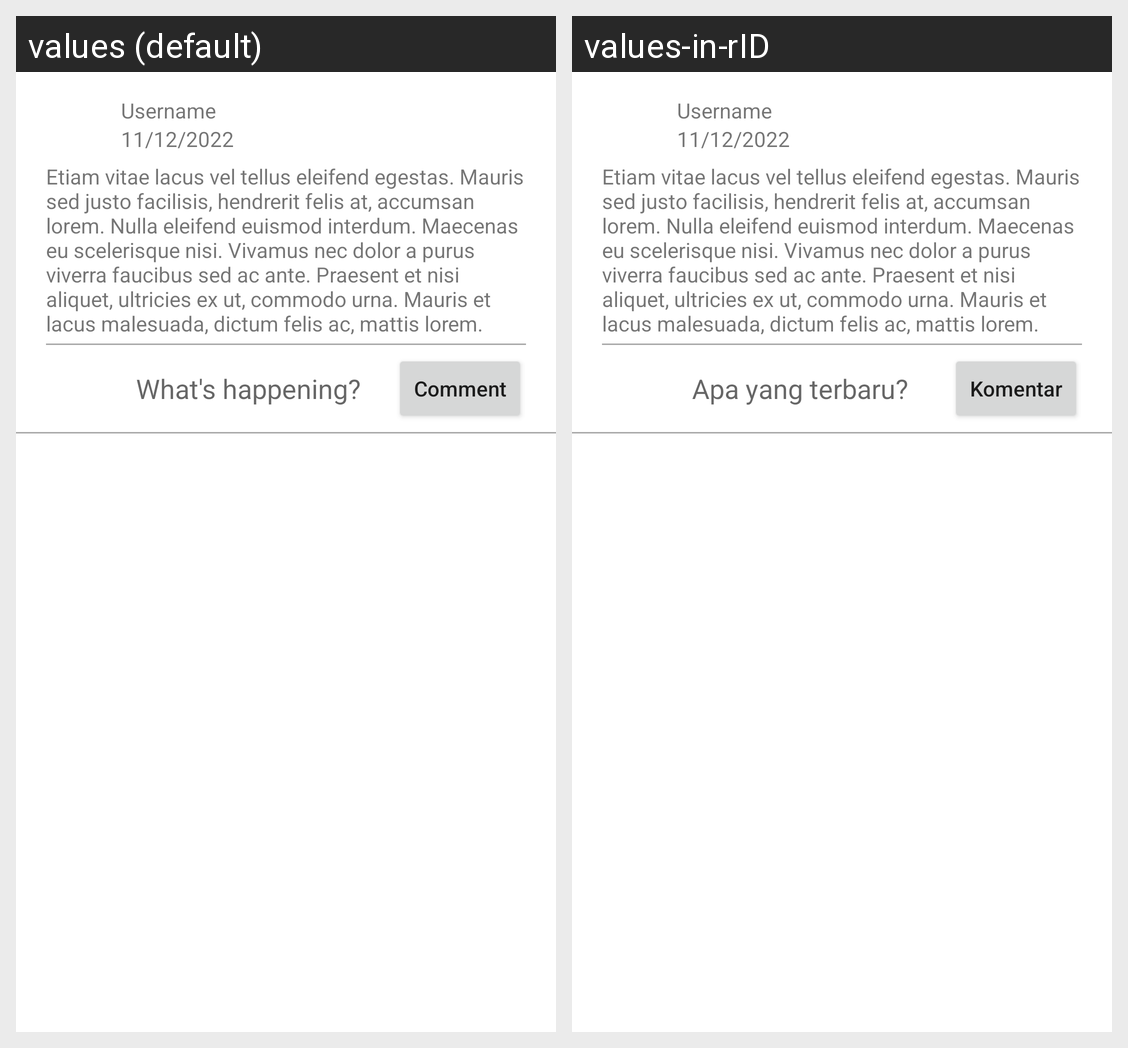

The Android screen above is rendered under two locales of the same app. Produce the string resources it draws, with the default and per-locale values.
Android screen res/layout/activity_thread_detail_page.xml rendered under 2 locales, left to right: values (default), values-in-rID. Device: Nexus 5 (rendered at 1080×1920; each locale shown at half size, 540×960, under a caption strip naming it); theme Theme.BeeTalk.
Strings drawn on this screen, with the default value and each locale's value (text and hints the layout hard-codes, and strings that could not be matched under every locale, appear in the picture but are not listed):

username
  values: Username
  values-in-rID: Username

created_at
  values: 11/12/2022
  values-in-rID: 11/12/2022

lorem
  values: Etiam vitae lacus vel tellus eleifend egestas. Mauris sed justo facilisis, hendrerit felis at, accumsan lorem. Nulla eleifend euismod interdum. Maecenas eu scelerisque nisi. Vivamus nec dolor a purus viverra faucibus sed ac ante. Praesent et nisi aliquet, ultricies ex ut, commodo urna. Mauris et lacus malesuada, dictum felis ac, mattis lorem.
  values-in-rID: Etiam vitae lacus vel tellus eleifend egestas. Mauris sed justo facilisis, hendrerit felis at, accumsan lorem. Nulla eleifend euismod interdum. Maecenas eu scelerisque nisi. Vivamus nec dolor a purus viverra faucibus sed ac ante. Praesent et nisi aliquet, ultricies ex ut, commodo urna. Mauris et lacus malesuada, dictum felis ac, mattis lorem.

what_s_happening
  values: What's happening?
  values-in-rID: Apa yang terbaru?

comment
  values: Comment
  values-in-rID: Komentar
